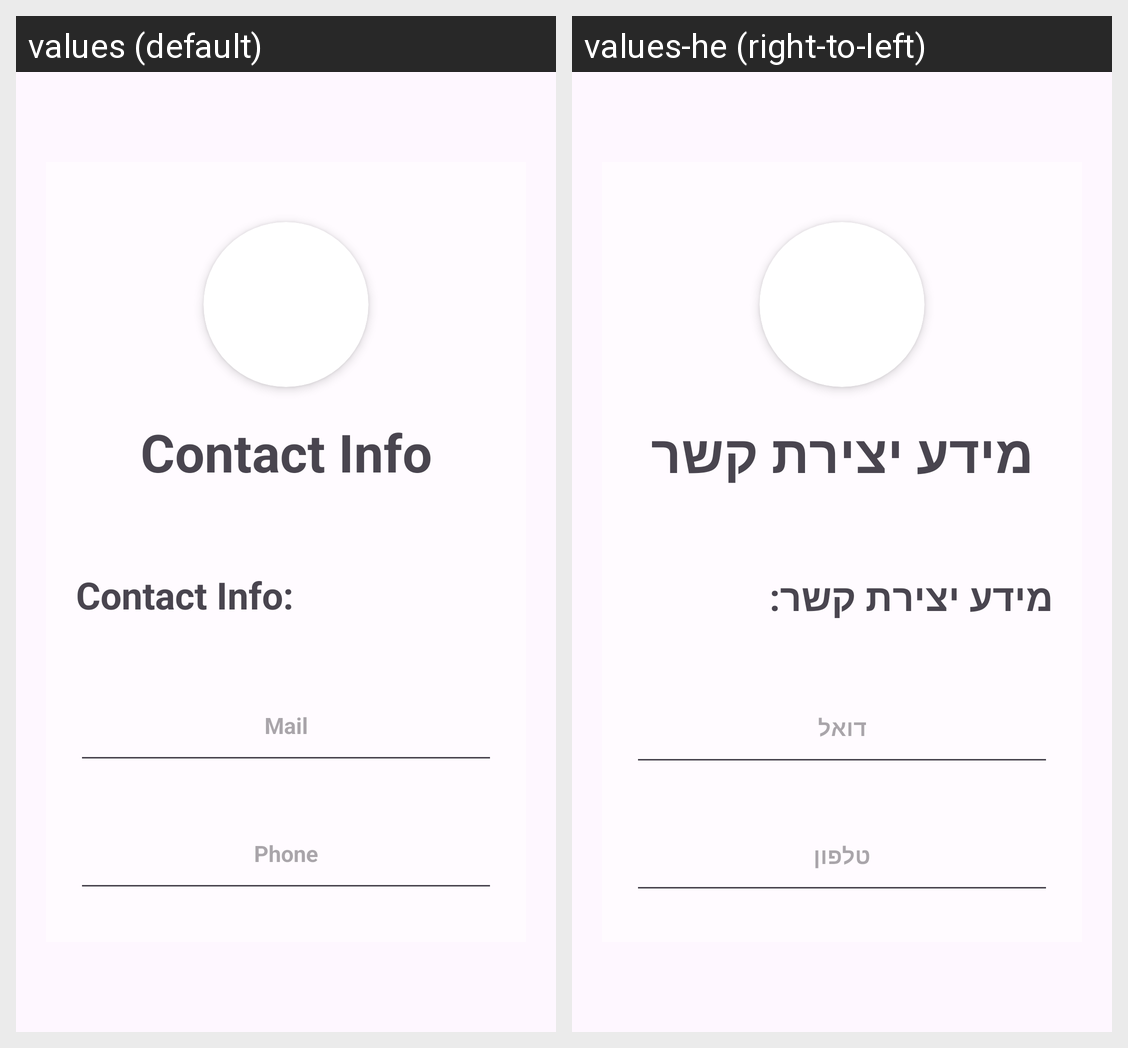

Strings drawn on this Android screen and how each of the app's shown locales translates them:
Android screen res/layout/activity_contact_info.xml rendered under 2 locales, left to right: values (default), values-he (right-to-left). Device: Nexus 5 (rendered at 1080×1920; each locale shown at half size, 540×960, under a caption strip naming it); theme Theme.AP2_SpeakEasy.
Strings drawn on this screen, with the default value and each locale's value (text and hints the layout hard-codes, and strings that could not be matched under every locale, appear in the picture but are not listed):

ContactInfo_contact_info
  values: Contact Info
  values-he: מידע יצירת קשר

ContactInfo_Contact_info
  values: Contact Info:
  values-he: מידע יצירת קשר:

ContactInfo_mail
  values: Mail
  values-he: דואל

ContactInfo_phone
  values: Phone
  values-he: טלפון
